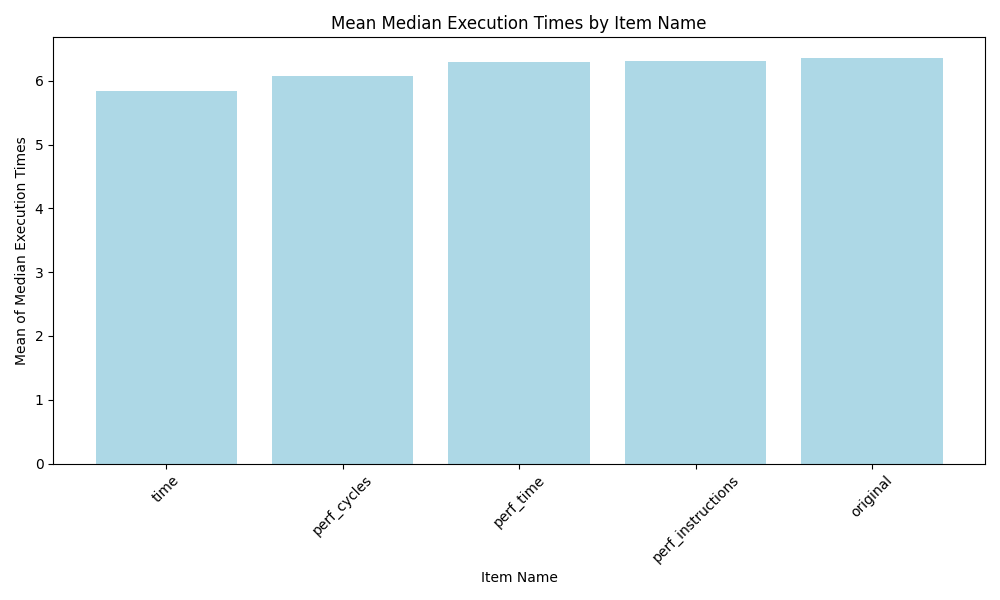

The data file committed next to this chart (first rows):
item_name_orig, mean_median_execution_time, rank
time, 5.835, 1.0
perf_cycles, 6.081, 2.0
perf_time, 6.287, 3.0
perf_instructions, 6.317, 4.0
original, 6.363, 5.0
